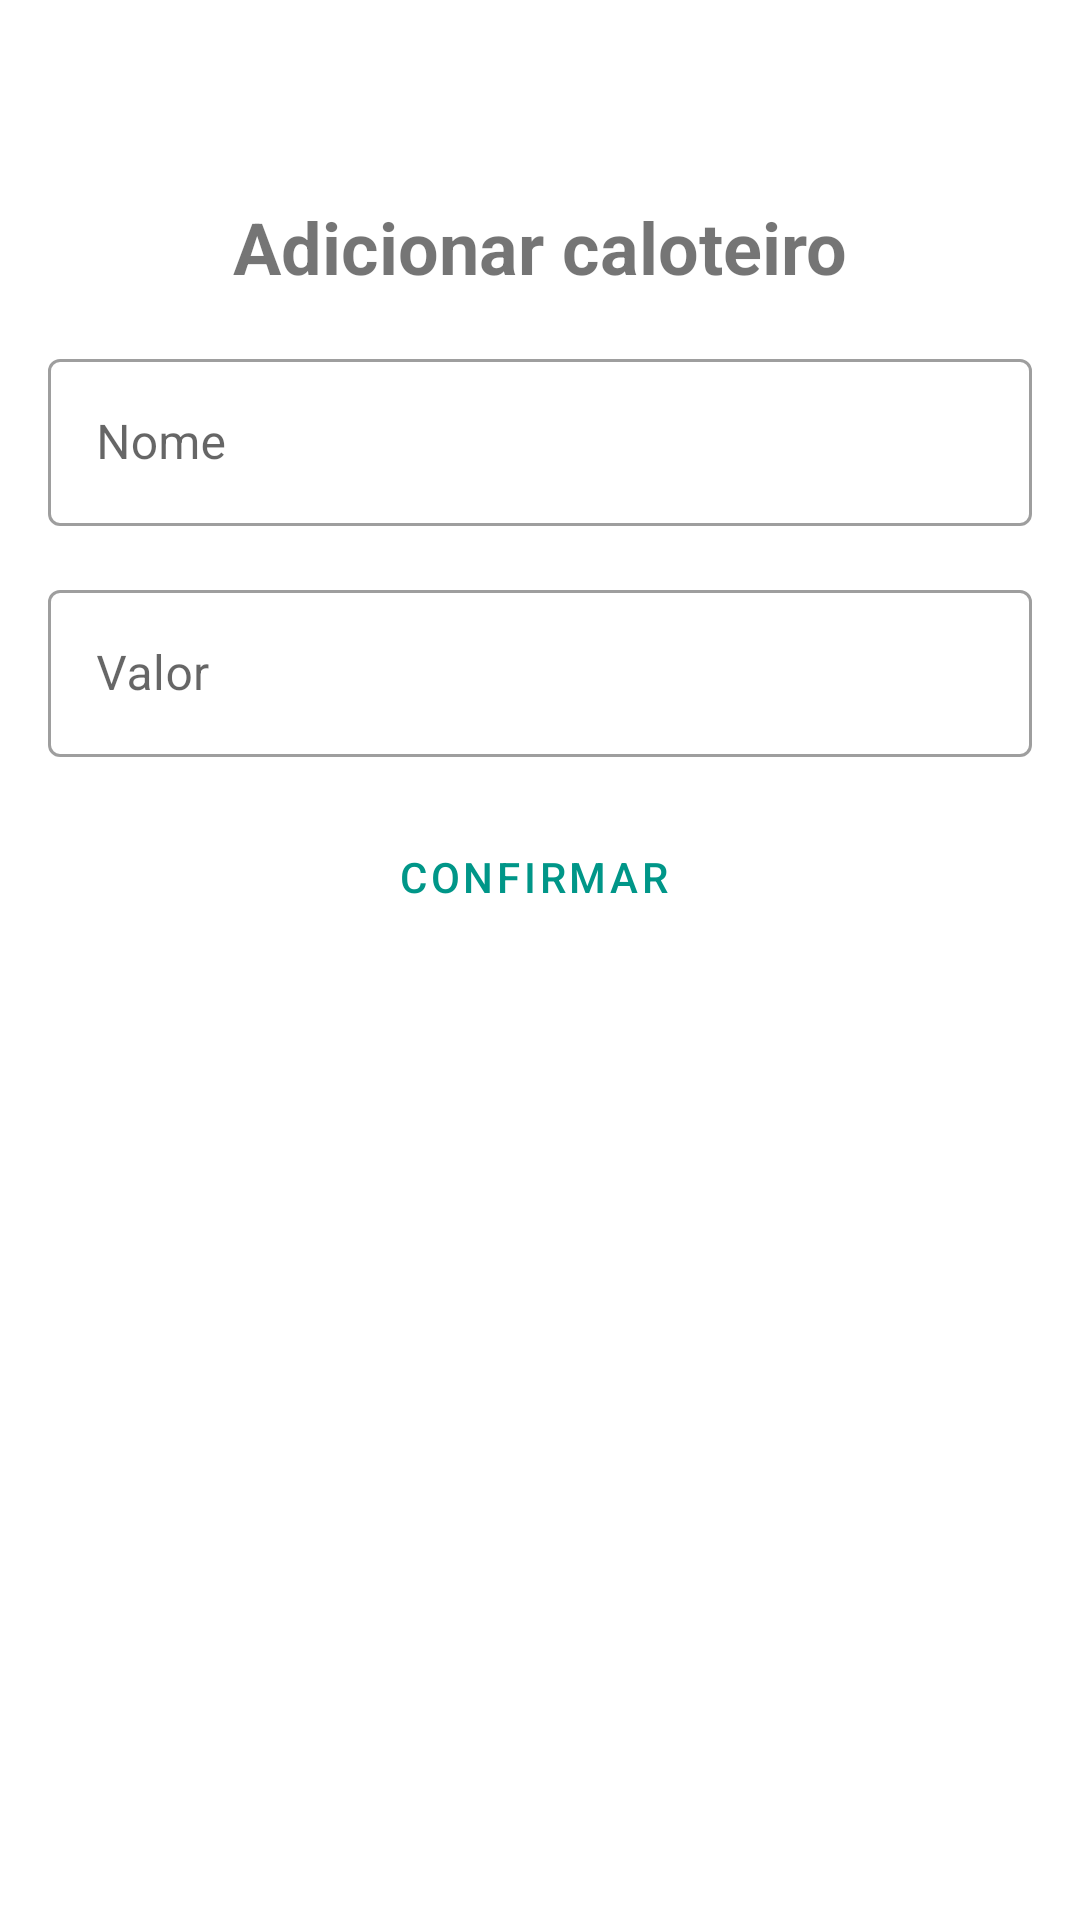

The Android layout XML behind this screen, and the referenced resources:
<!-- AndroidManifest.xml: application theme Theme.QuandoDeve -->
<!-- res/layout/activity_add_debt.xml -->
<?xml version="1.0" encoding="utf-8"?>
<androidx.constraintlayout.widget.ConstraintLayout xmlns:android="http://schemas.android.com/apk/res/android"
    xmlns:app="http://schemas.android.com/apk/res-auto"
    xmlns:tools="http://schemas.android.com/tools"
    android:layout_width="match_parent"
    android:layout_height="match_parent"
    tools:context=".ui.AddDebtActivity">

    <ImageButton
        android:id="@+id/btn_close"
        android:layout_width="50dp"
        android:layout_height="50dp"
        android:background="?attr/actionBarItemBackground"
        android:contentDescription="@string/btn_back"
        android:src="@drawable/ic_arrow_back"
        app:layout_constraintStart_toStartOf="parent"
        app:layout_constraintTop_toTopOf="parent" />

    <com.google.android.material.textview.MaterialTextView
        android:id="@+id/tv_title"
        android:layout_width="wrap_content"
        android:layout_height="wrap_content"
        android:layout_margin="16dp"
        android:textStyle="bold"
        android:textSize="24sp"
        android:text="@string/label_add_debt"
        app:layout_constraintEnd_toEndOf="parent"
        app:layout_constraintStart_toStartOf="parent"
        app:layout_constraintTop_toBottomOf="@id/btn_close"/>

    <com.google.android.material.textfield.TextInputLayout
        android:id="@+id/til_name"
        android:layout_width="0dp"
        android:layout_height="wrap_content"
        android:layout_margin="16dp"
        style="@style/Widget.MaterialComponents.TextInputLayout.OutlinedBox"
        android:hint="@string/label_nome"
        app:layout_constraintEnd_toEndOf="parent"
        app:layout_constraintStart_toStartOf="parent"
        app:layout_constraintTop_toBottomOf="@id/tv_title">
        <com.google.android.material.textfield.TextInputEditText
            android:layout_width="match_parent"
            android:layout_height="match_parent"
            android:inputType="textCapSentences" />
    </com.google.android.material.textfield.TextInputLayout>

    <com.google.android.material.textfield.TextInputLayout
        android:id="@+id/til_debt"
        android:layout_width="0dp"
        android:layout_height="wrap_content"
        android:layout_margin="16dp"
        style="@style/Widget.MaterialComponents.TextInputLayout.OutlinedBox"
        android:hint="@string/label_valor"
        app:layout_constraintEnd_toEndOf="parent"
        app:layout_constraintStart_toStartOf="parent"
        app:layout_constraintTop_toBottomOf="@id/til_name">
        <com.google.android.material.textfield.TextInputEditText
            android:layout_width="match_parent"
            android:layout_height="match_parent"
            android:inputType="number" />

    </com.google.android.material.textfield.TextInputLayout>

    <Button
        android:id="@+id/btn_confirm"
        android:layout_width="0dp"
        android:layout_height="wrap_content"
        android:layout_margin="16dp"
        android:text="@string/label_confirmar"
        style="@style/Widget.MaterialComponents.Button.OutlinedButton.Icon"
        app:icon="@drawable/ic_person_add"
        app:strokeColor="@color/primary_500"
        app:iconGravity="textStart"
        app:layout_constraintEnd_toEndOf="parent"
        app:layout_constraintStart_toStartOf="parent"
        app:layout_constraintTop_toBottomOf="@id/til_debt" />


</androidx.constraintlayout.widget.ConstraintLayout>
<!-- resources referenced by this layout -->
<resources>
  <color name="primary_500">#FF009688</color>
  <!-- drawable ic_person_add (drawable) -->
  <vector xmlns:android="http://schemas.android.com/apk/res/android"
      android:width="24dp"
      android:height="24dp"
      android:viewportWidth="24"
      android:viewportHeight="24">
    <path
        android:pathData="M13,8c0,-2.21 -1.79,-4 -4,-4S5,5.79 5,8s1.79,4 4,4S13,10.21 13,8zM11,8c0,1.1 -0.9,2 -2,2S7,9.1 7,8s0.9,-2 2,-2S11,6.9 11,8zM1,18v2h16v-2c0,-2.66 -5.33,-4 -8,-4S1,15.34 1,18zM3,18c0.2,-0.71 3.3,-2 6,-2c2.69,0 5.78,1.28 6,2H3zM20,15v-3h3v-2h-3V7h-2v3h-3v2h3v3H20z"
        android:fillColor="#FFFFFF"/>
  </vector>
  <string name="btn_back">Btn de Voltar</string>
  <string name="label_add_debt">Adicionar caloteiro</string>
  <string name="label_confirmar">Confirmar</string>
  <string name="label_nome">Nome</string>
  <string name="label_valor">Valor</string>
  <style name="Theme.QuandoDeve" parent="Theme.MaterialComponents.DayNight.NoActionBar">
          
          <item name="colorPrimary">@color/primary_500</item>
          <item name="colorPrimaryVariant">@color/primary_700</item>
          <item name="colorOnPrimary">@color/white</item>
          
          <item name="colorSecondary">@color/secondary_200</item>
          <item name="colorSecondaryVariant">@color/secondary_200</item>
          <item name="colorOnSecondary">@color/black</item>
          
          <item name="android:statusBarColor" tools:targetApi="l">?attr/colorPrimaryVariant</item>
          
      </style>
  <color name="primary_700">#FF00796B</color>
  <color name="white">#FFFFFFFF</color>
  <color name="secondary_200">#FF03DAC5</color>
  <color name="black">#FF000000</color>
</resources>
